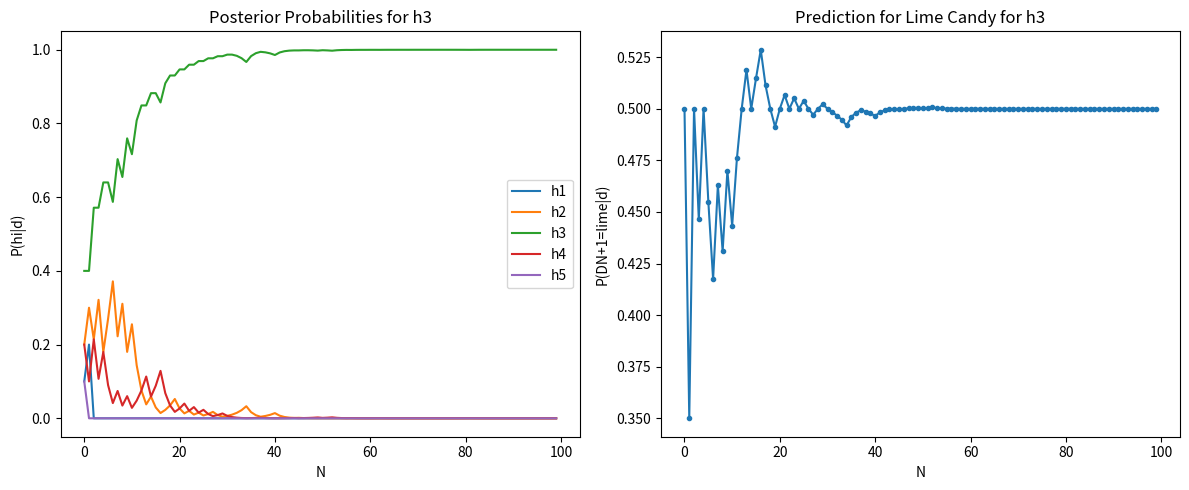
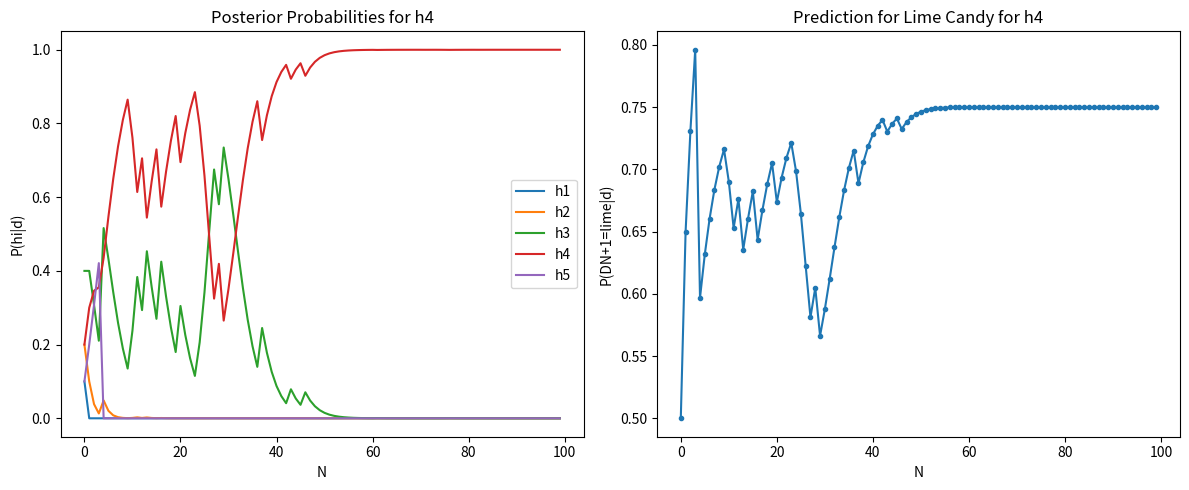
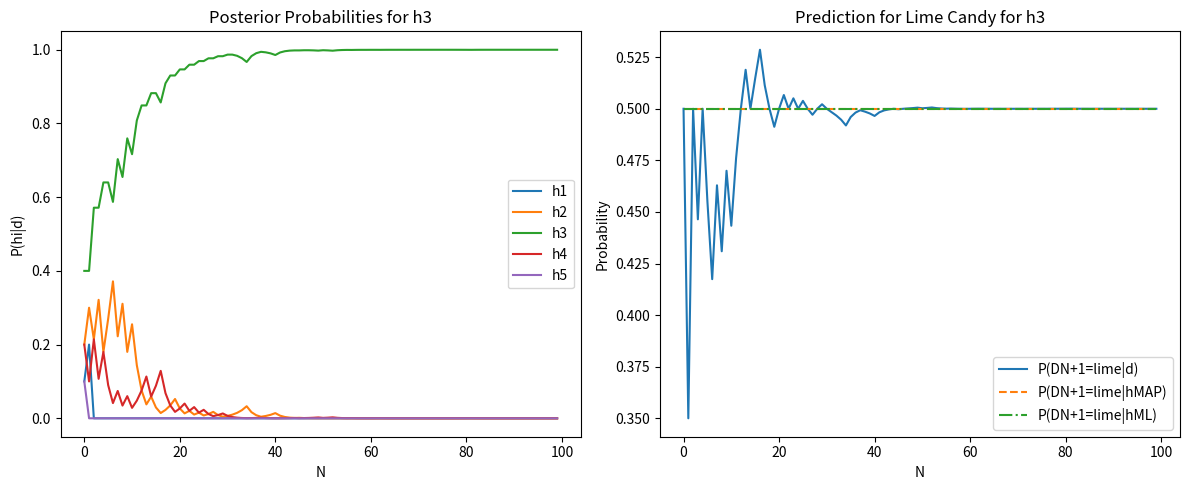
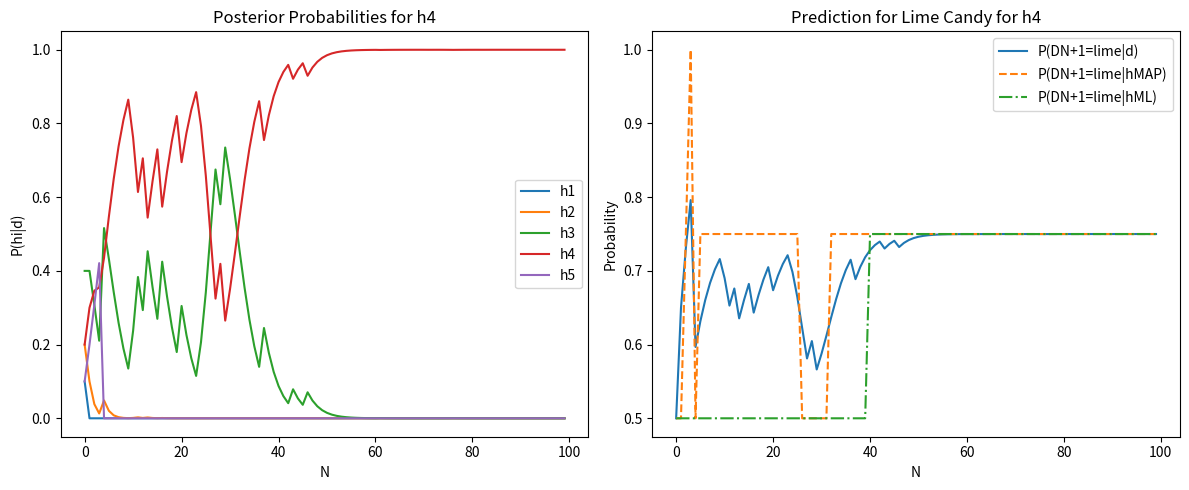

Python code for these plots, in order:
import numpy as np
import matplotlib.pyplot as plt

# Hypotheses
cherry_hypo = [1, 0.75, 0.5, 0.25, 0]
lime_hypo = [0, 0.25, 0.5, 0.75, 1]

# Prior probabilities for each hypothesis
priors = np.array([0.1, 0.2, 0.4, 0.2, 0.1])

def generate_data(hypothesis, N=100):
    return np.random.choice(['cherry', 'lime'], N, p=[cherry_hypo[hypothesis], lime_hypo[hypothesis]])

def calculate_posterior(data):
    likelihoods = []
    for h in range(5):
        likelihood = np.prod([cherry_hypo[h] if d == 'cherry' else lime_hypo[h] for d in data])
        likelihoods.append(likelihood)
    
    evidence = sum(np.array(likelihoods) * np.array(priors))
    posteriors = (np.array(likelihoods) * np.array(priors)) / evidence
    # print("old:", posteriors)
    return posteriors

def predict_next_candy(data):
    posteriors = calculate_posterior(data)
    return sum(posteriors[i] * lime_hypo[i] for i in range(5))

# to plot the graph
# For hypothesis h3 and h4:
datasets = {f"h{i}": generate_data(i-1) for i in [3, 4]}

for hypothesis, data in datasets.items():
    posteriors_over_time = []
    predictions_over_time = []

    for N in range(0, 100):
        posteriors_over_time.append(calculate_posterior(data[:N]))
        # print(posteriors_over_time)
        predictions_over_time.append(predict_next_candy(data[:N]))

    plt.figure(figsize=(12, 5))

    # Plotting P(hi|d1,…dN)
    plt.subplot(1, 2, 1)
    for i in range(5):
        plt.plot(range(0, 100), [posterior[i] for posterior in posteriors_over_time], label=f'h{i+1}')
    plt.xlabel('N')
    plt.ylabel('P(hi|d)')
    plt.legend()
    plt.title(f'Posterior Probabilities for {hypothesis}')

    # Plotting P(DN+1=lime|d1,…dN)
    plt.subplot(1, 2, 2)
    plt.plot(range(0, 100), predictions_over_time, marker='.')
    plt.xlabel('N')
    plt.ylabel('P(DN+1=lime|d)')
    plt.title(f'Prediction for Lime Candy for {hypothesis}')

    plt.tight_layout()
    plt.show()

# Adjusting the code for P(DN+1=lime|hMAP) and P(DN+1=lime|hML)

def find_hmap_hml(posteriors, prior_h3=0.9):
    # Adjust priors for h3 and h4
    adjusted_priors = np.array([0, 0, prior_h3, 1 - prior_h3, 0])

    # hMAP: hypothesis with the highest posterior probability
    hmap = np.argmax(posteriors) 
    # print(hmap)
    # print(posteriors)
    

    # hML: among h3 and h4, the one with the higher adjusted posterior
    adjusted_posteriors = (posteriors * adjusted_priors) / sum(posteriors * adjusted_priors)
    hml = np.argmax(adjusted_posteriors[2:4]) + 2  # Offset by 2 to map to h3 and h4

    return hmap, hml

# plot
for hypothesis, data in datasets.items():
    posteriors_over_time = []
    predictions_over_time = []
    predictions_hmap_over_time = []
    predictions_hml_over_time = []

    for N in range(0, 100):
        current_data = data[:N]
        posteriors = calculate_posterior(current_data)
        posteriors_over_time.append(posteriors)

        predictions_over_time.append(predict_next_candy(current_data))

        hmap, hml = find_hmap_hml(posteriors)
        predictions_hmap_over_time.append(lime_hypo[hmap])
        predictions_hml_over_time.append(lime_hypo[hml])

    # Plotting Posterior Probabilities and Predictions for Lime Candy
    plt.figure(figsize=(12, 5))

    plt.subplot(1, 2, 1)
    for i in range(5):
        plt.plot(range(0, 100), [posterior[i] for posterior in posteriors_over_time], label=f'h{i+1}')
    plt.xlabel('N')
    plt.ylabel('P(hi|d)')
    plt.legend()
    plt.title(f'Posterior Probabilities for {hypothesis}')

    plt.subplot(1, 2, 2)
    plt.plot(range(0, 100), predictions_over_time, label='P(DN+1=lime|d)')
    plt.plot(range(0, 100), predictions_hmap_over_time, label='P(DN+1=lime|hMAP)', linestyle='--')
    plt.plot(range(0, 100), predictions_hml_over_time, label='P(DN+1=lime|hML)', linestyle='-.')
    plt.xlabel('N')
    plt.ylabel('Probability')
    plt.title(f'Prediction for Lime Candy for {hypothesis}')
    plt.legend()

    plt.tight_layout()
    plt.show()
